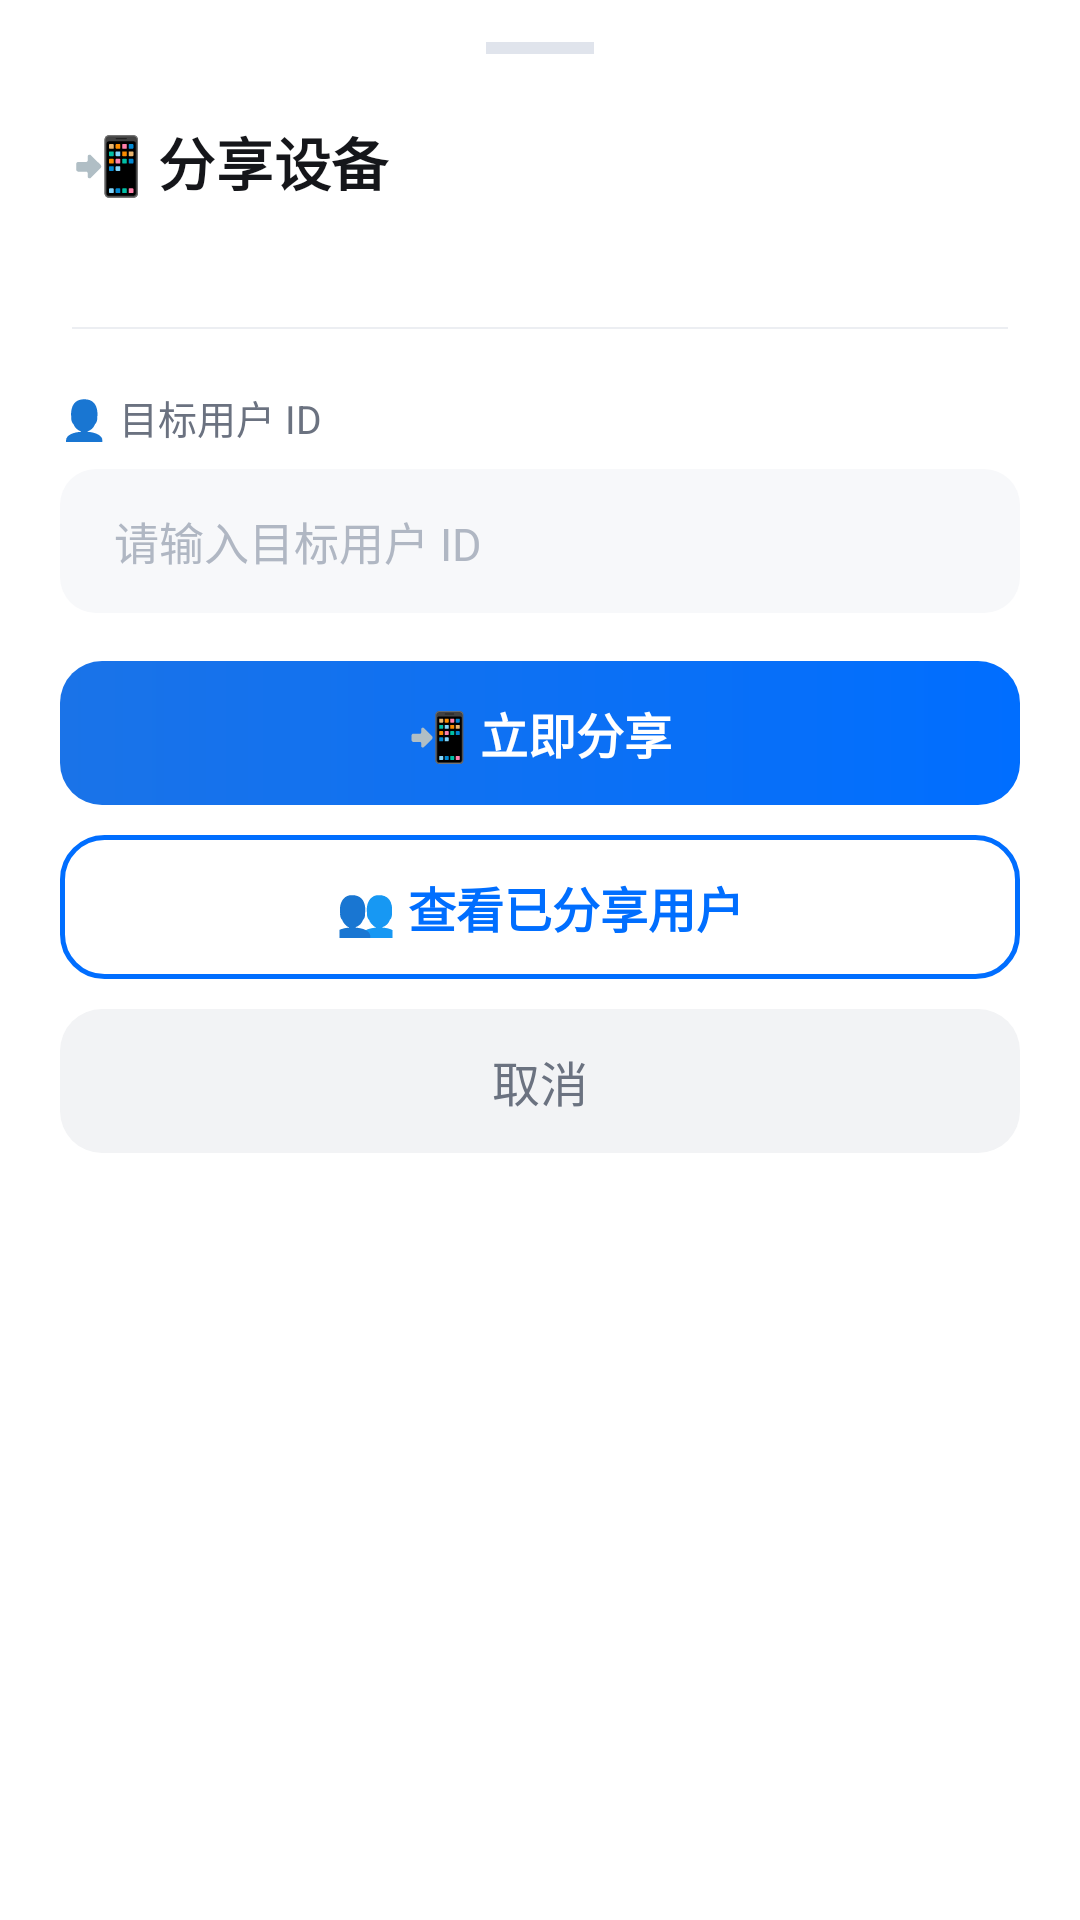

Reconstruct the res/layout file that produces this screen, plus the resources it refers to.
<!-- AndroidManifest.xml: application theme iot_Theme.Android -->
<!-- res/layout/iot_dialog_share_device.xml -->
<?xml version="1.0" encoding="utf-8"?>
<LinearLayout xmlns:android="http://schemas.android.com/apk/res/android"
    android:layout_width="match_parent"
    android:layout_height="wrap_content"
    android:background="@drawable/iot_bg_bottom_sheet"
    android:orientation="vertical">

    <View
        android:layout_width="36dp"
        android:layout_height="4dp"
        android:layout_gravity="center_horizontal"
        android:layout_marginTop="14dp"
        android:background="#E0E4EC" />

    <LinearLayout
        android:layout_width="match_parent"
        android:layout_height="wrap_content"
        android:orientation="vertical"
        android:paddingHorizontal="24dp"
        android:paddingTop="22dp"
        android:paddingBottom="6dp">

        <TextView
            android:layout_width="wrap_content"
            android:layout_height="wrap_content"
            android:text="@string/iot_share_device_menu"
            android:textColor="#15161A"
            android:textSize="19sp"
            android:textStyle="bold"
            android:letterSpacing="0.01" />

        <TextView
            android:id="@+id/iot_tvDeviceName"
            android:layout_width="wrap_content"
            android:layout_height="wrap_content"
            android:layout_marginTop="4dp"
            android:textColor="#9DA3B0"
            android:textSize="13sp" />

    </LinearLayout>

    <View
        android:layout_width="match_parent"
        android:layout_height="0.5dp"
        android:layout_marginHorizontal="24dp"
        android:layout_marginTop="14dp"
        android:background="#ECEEF2" />

    <TextView
        android:layout_width="match_parent"
        android:layout_height="wrap_content"
        android:layout_marginHorizontal="20dp"
        android:layout_marginTop="20dp"
        android:layout_marginBottom="8dp"
        android:text="@string/iot_share_target_user_label"
        android:textColor="#6B7280"
        android:textSize="13sp" />

    <EditText
        android:id="@+id/iot_etUserId"
        android:layout_width="match_parent"
        android:layout_height="48dp"
        android:layout_marginHorizontal="20dp"
        android:background="@drawable/iot_bg_dialog_input"
        android:hint="@string/iot_share_target_user_hint"
        android:inputType="text"
        android:imeOptions="actionDone"
        android:maxLines="1"
        android:paddingHorizontal="18dp"
        android:textColor="#15161A"
        android:textColorHint="#B0B7C3"
        android:textSize="15sp" />

    <TextView
        android:id="@+id/iot_btnConfirmShare"
        android:layout_width="match_parent"
        android:layout_height="48dp"
        android:layout_marginHorizontal="20dp"
        android:layout_marginTop="16dp"
        android:background="@drawable/iot_bg_primary_button"
        android:gravity="center"
        android:text="@string/iot_share_now"
        android:textColor="#FFFFFF"
        android:textSize="16sp"
        android:textStyle="bold" />

    <TextView
        android:id="@+id/iot_btnViewSharedUsers"
        android:layout_width="match_parent"
        android:layout_height="48dp"
        android:layout_marginHorizontal="20dp"
        android:layout_marginTop="10dp"
        android:background="@drawable/iot_bg_outline_button"
        android:gravity="center"
        android:text="@string/iot_share_menu_shared_users"
        android:textColor="#006EFF"
        android:textSize="16sp"
        android:textStyle="bold" />

    <TextView
        android:id="@+id/iot_btnCancelShare"
        android:layout_width="match_parent"
        android:layout_height="48dp"
        android:layout_marginHorizontal="20dp"
        android:layout_marginTop="10dp"
        android:layout_marginBottom="28dp"
        android:background="@drawable/iot_bg_cancel_button"
        android:gravity="center"
        android:text="@string/iot_btn_cancel"
        android:textColor="#6B7280"
        android:textSize="16sp" />

</LinearLayout>
<!-- resources referenced by this layout -->
<resources>
  <!-- drawable iot_bg_cancel_button (drawable) -->
  <?xml version="1.0" encoding="utf-8"?>
  <shape xmlns:android="http://schemas.android.com/apk/res/android">
      <solid android:color="#F2F3F5" />
      <corners android:radius="14dp" />
  </shape>
  <!-- drawable iot_bg_dialog_input (drawable) -->
  <?xml version="1.0" encoding="utf-8"?>
  <shape xmlns:android="http://schemas.android.com/apk/res/android">
      <solid android:color="#F7F8FA" />
      <corners android:radius="12dp" />
  </shape>
  <!-- drawable iot_bg_outline_button (drawable) -->
  <?xml version="1.0" encoding="utf-8"?>
  <shape xmlns:android="http://schemas.android.com/apk/res/android">
      <solid android:color="#00000000" />
      <stroke android:width="1.5dp" android:color="#006EFF" />
      <corners android:radius="14dp" />
  </shape>
  <!-- drawable iot_bg_primary_button (drawable) -->
  <?xml version="1.0" encoding="utf-8"?>
  <shape xmlns:android="http://schemas.android.com/apk/res/android">
      <gradient
          android:startColor="#1A73E8"
          android:endColor="#006EFF" />
      <corners android:radius="14dp" />
  </shape>
  <string name="iot_btn_cancel">取消</string>
  <string name="iot_share_device_menu">📲 分享设备</string>
  <string name="iot_share_menu_shared_users">👥 查看已分享用户</string>
  <string name="iot_share_now">📲 立即分享</string>
  <string name="iot_share_target_user_hint">请输入目标用户 ID</string>
  <string name="iot_share_target_user_label">👤 目标用户 ID</string>
  <style name="iot_Theme.Android" parent="Theme.MaterialComponents.DayNight.NoActionBar">
  
          <item name="colorPrimary">#1A73E8</item>
          <item name="colorPrimaryVariant">#1558B0</item>
          <item name="colorOnPrimary">@color/iot_white</item>
  
          <item name="colorSecondary">@color/iot_teal_200</item>
          <item name="colorSecondaryVariant">@color/iot_teal_700</item>
          <item name="colorOnSecondary">@color/iot_black</item>
  
          <item name="android:statusBarColor">?attr/colorPrimaryVariant</item>
  
      </style>
  <color name="iot_white">#FFFFFFFF</color>
  <color name="iot_teal_200">#FF03DAC5</color>
  <color name="iot_teal_700">#FF018786</color>
  <color name="iot_black">#FF000000</color>
</resources>
